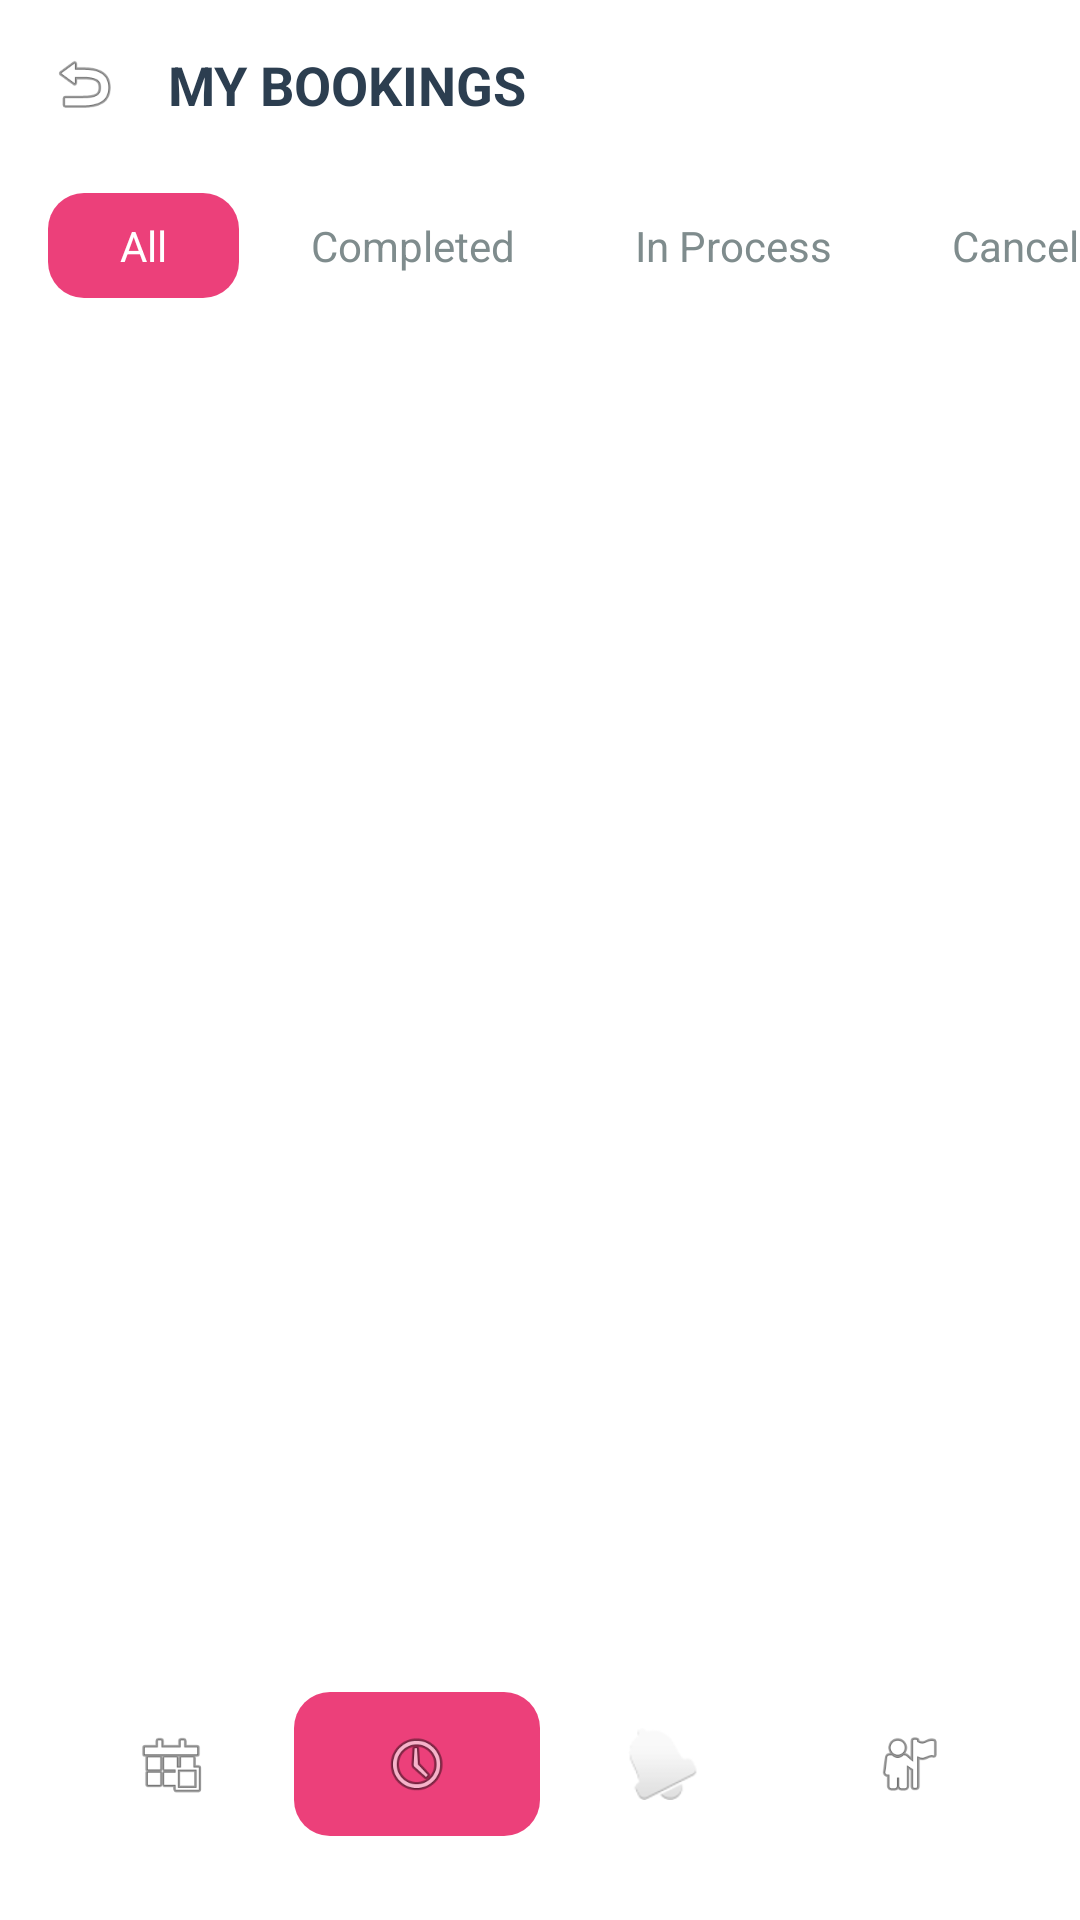

Produce the Android XML layout that renders to this screen, including the resource entries it uses.
<!-- AndroidManifest.xml: application theme Theme.ServiceHub -->
<!-- res/layout/activity_bookings.xml -->
<?xml version="1.0" encoding="utf-8"?>
<androidx.constraintlayout.widget.ConstraintLayout xmlns:android="http://schemas.android.com/apk/res/android"
    xmlns:app="http://schemas.android.com/apk/res-auto"
    xmlns:tools="http://schemas.android.com/tools"
    android:layout_width="match_parent"
    android:layout_height="match_parent"
    android:background="@color/white"
    tools:context=".BookingsActivity">

    
    <LinearLayout
        android:id="@+id/bookingsHeader"
        android:layout_width="match_parent"
        android:layout_height="wrap_content"
        android:padding="16dp"
        android:gravity="center_vertical"
        android:orientation="horizontal"
        app:layout_constraintTop_toTopOf="parent">

        <ImageView
            android:id="@+id/btnBack"
            android:layout_width="24dp"
            android:layout_height="24dp"
            android:src="@android:drawable/ic_menu_revert" />

        <TextView
            android:layout_width="wrap_content"
            android:layout_height="wrap_content"
            android:layout_marginStart="16dp"
            android:text="MY BOOKINGS"
            android:textColor="@color/text_dark"
            android:textSize="18sp"
            android:textStyle="bold" />
    </LinearLayout>

    
    <HorizontalScrollView
        android:id="@+id/tabScroll"
        android:layout_width="match_parent"
        android:layout_height="wrap_content"
        android:paddingVertical="8dp"
        android:scrollbars="none"
        app:layout_constraintTop_toBottomOf="@id/bookingsHeader">

        <LinearLayout
            android:layout_width="wrap_content"
            android:layout_height="wrap_content"
            android:paddingHorizontal="16dp"
            android:orientation="horizontal">

            <TextView
                android:layout_width="wrap_content"
                android:layout_height="wrap_content"
                android:background="@drawable/bg_nav_active"
                android:paddingHorizontal="24dp"
                android:paddingVertical="8dp"
                android:text="All"
                android:textColor="@color/white" />

            <TextView
                android:layout_width="wrap_content"
                android:layout_height="wrap_content"
                android:layout_marginStart="8dp"
                android:paddingHorizontal="16dp"
                android:paddingVertical="8dp"
                android:text="Completed"
                android:textColor="@color/text_hint" />

            <TextView
                android:layout_width="wrap_content"
                android:layout_height="wrap_content"
                android:layout_marginStart="8dp"
                android:paddingHorizontal="16dp"
                android:paddingVertical="8dp"
                android:text="In Process"
                android:textColor="@color/text_hint" />

            <TextView
                android:layout_width="wrap_content"
                android:layout_height="wrap_content"
                android:layout_marginStart="8dp"
                android:paddingHorizontal="16dp"
                android:paddingVertical="8dp"
                android:text="Cancelled"
                android:textColor="@color/text_hint" />
        </LinearLayout>
    </HorizontalScrollView>

    <androidx.recyclerview.widget.RecyclerView
        android:id="@+id/rvBookings"
        android:layout_width="match_parent"
        android:layout_height="0dp"
        android:padding="16dp"
        app:layout_constraintBottom_toTopOf="@id/bottomNavContainer"
        app:layout_constraintTop_toBottomOf="@id/tabScroll"
        tools:listitem="@layout/item_booking" />

    
    <com.google.android.material.card.MaterialCardView
        android:id="@+id/bottomNavContainer"
        android:layout_width="match_parent"
        android:layout_height="72dp"
        android:layout_margin="16dp"
        app:cardBackgroundColor="@color/glass_white"
        app:cardCornerRadius="36dp"
        app:cardElevation="0dp"
        app:layout_constraintBottom_toBottomOf="parent"
        app:strokeColor="@color/glass_border"
        app:strokeWidth="1dp">

        <LinearLayout
            android:layout_width="match_parent"
            android:layout_height="match_parent"
            android:gravity="center"
            android:orientation="horizontal">

            <ImageView
                android:id="@+id/navHome"
                android:layout_width="48dp"
                android:layout_height="48dp"
                android:layout_weight="1"
                android:padding="12dp"
                android:src="@android:drawable/ic_menu_today" />

            <ImageView
                android:id="@+id/navHistory"
                android:layout_width="48dp"
                android:layout_height="48dp"
                android:layout_weight="1"
                android:padding="12dp"
                android:background="@drawable/bg_nav_active"
                android:src="@android:drawable/ic_menu_recent_history" />

            <ImageView
                android:id="@+id/navNotifications"
                android:layout_width="48dp"
                android:layout_height="48dp"
                android:layout_weight="1"
                android:padding="12dp"
                android:src="@android:drawable/ic_popup_reminder" />

            <ImageView
                android:id="@+id/navProfile"
                android:layout_width="48dp"
                android:layout_height="48dp"
                android:layout_weight="1"
                android:padding="12dp"
                android:src="@android:drawable/ic_menu_myplaces" />
        </LinearLayout>
    </com.google.android.material.card.MaterialCardView>

</androidx.constraintlayout.widget.ConstraintLayout>
<!-- res/layout/item_booking.xml (included above) -->
<?xml version="1.0" encoding="utf-8"?>
<com.google.android.material.card.MaterialCardView xmlns:android="http://schemas.android.com/apk/res/android"
    xmlns:app="http://schemas.android.com/apk/res-auto"
    android:layout_width="match_parent"
    android:layout_height="wrap_content"
    android:layout_marginBottom="16dp"
    app:cardCornerRadius="16dp"
    app:cardElevation="2dp">

    <LinearLayout
        android:layout_width="match_parent"
        android:layout_height="wrap_content"
        android:orientation="horizontal"
        android:padding="16dp">

        <com.google.android.material.imageview.ShapeableImageView
            android:id="@+id/workerImg"
            android:layout_width="48dp"
            android:layout_height="48dp"
            android:scaleType="centerCrop"
            android:src="@android:drawable/ic_menu_myplaces"
            app:shapeAppearanceOverlay="@style/CircleImage" />

        <LinearLayout
            android:layout_width="0dp"
            android:layout_height="wrap_content"
            android:layout_marginStart="16dp"
            android:layout_weight="1"
            android:orientation="vertical">

            <TextView
                android:id="@+id/workerName"
                android:layout_width="wrap_content"
                android:layout_height="wrap_content"
                android:text="Gavid rao"
                android:textColor="@color/text_dark"
                android:textSize="16sp"
                android:textStyle="bold" />

            <TextView
                android:id="@+id/bookingService"
                android:layout_width="wrap_content"
                android:layout_height="wrap_content"
                android:layout_marginTop="4dp"
                android:text="AC Service And Repair"
                android:textColor="@color/text_hint"
                android:textSize="14sp" />

            <TextView
                android:id="@+id/bookingDate"
                android:layout_width="wrap_content"
                android:layout_height="wrap_content"
                android:layout_marginTop="4dp"
                android:text="Jun 8, 2020"
                android:textColor="@color/text_hint"
                android:textSize="12sp" />
        </LinearLayout>

        <LinearLayout
            android:layout_width="wrap_content"
            android:layout_height="wrap_content"
            android:gravity="end"
            android:orientation="vertical">

            <TextView
                android:id="@+id/bookingPrice"
                android:layout_width="wrap_content"
                android:layout_height="wrap_content"
                android:text="45 SAR"
                android:textColor="@color/accent_orange"
                android:textSize="16sp"
                android:textStyle="bold" />

            <TextView
                android:id="@+id/bookingStatus"
                android:layout_width="wrap_content"
                android:layout_height="wrap_content"
                android:layout_marginTop="12dp"
                android:text="In Process"
                android:textColor="@color/accent_yellow"
                android:textSize="12sp"
                android:textStyle="bold" />
        </LinearLayout>
    </LinearLayout>
</com.google.android.material.card.MaterialCardView>
<!-- resources referenced by this layout -->
<resources>
  <color name="accent_orange">#FF7043</color>
  <color name="accent_yellow">#F1C40F</color>
  <color name="glass_border">#20FFFFFF</color>
  <color name="glass_white">#40FFFFFF</color>
  <color name="text_dark">#2C3E50</color>
  <color name="text_hint">#7F8C8D</color>
  <color name="white">#FFFFFFFF</color>
  <!-- drawable bg_nav_active (drawable) -->
  <?xml version="1.0" encoding="utf-8"?>
  <shape xmlns:android="http://schemas.android.com/apk/res/android"
      android:shape="rectangle">
      <solid android:color="@color/nav_selected" />
      <corners android:radius="12dp" />
  </shape>
  <style name="CircleImage">
          <item name="cornerSize">50%</item>
      </style>
  <style name="Theme.ServiceHub" parent="Base.Theme.ServiceHub" />
  <color name="nav_selected">#EC407A</color>
  <style name="Base.Theme.ServiceHub" parent="Theme.Material3.DayNight.NoActionBar">
          
          
      </style>
</resources>
